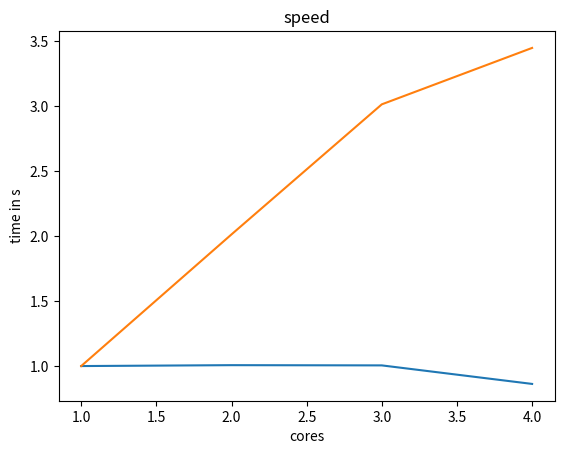

This chart was generated by the following Python code:

import matplotlib.pyplot as plt

# 1 is seq, other - par, 15k * 15k

# d = '>', '<'
# D = '-4', '8'

x = [1, 2, 3, 4]
time = [2.849528, 1.415, 0.945, 0.826]

eff = [time[0] / (time[i] * x[i]) for i in range (len(x))]

plt.plot(x, eff)
plt.xlabel('cores')
plt.ylabel('time in s')
plt.title('efficiency')
plt.show()

speed = [time[0] / (time[i]) for i in range (len(x))]

plt.plot(x, speed)
plt.xlabel('cores')
plt.ylabel('time in s')
plt.title('speed')
plt.show()